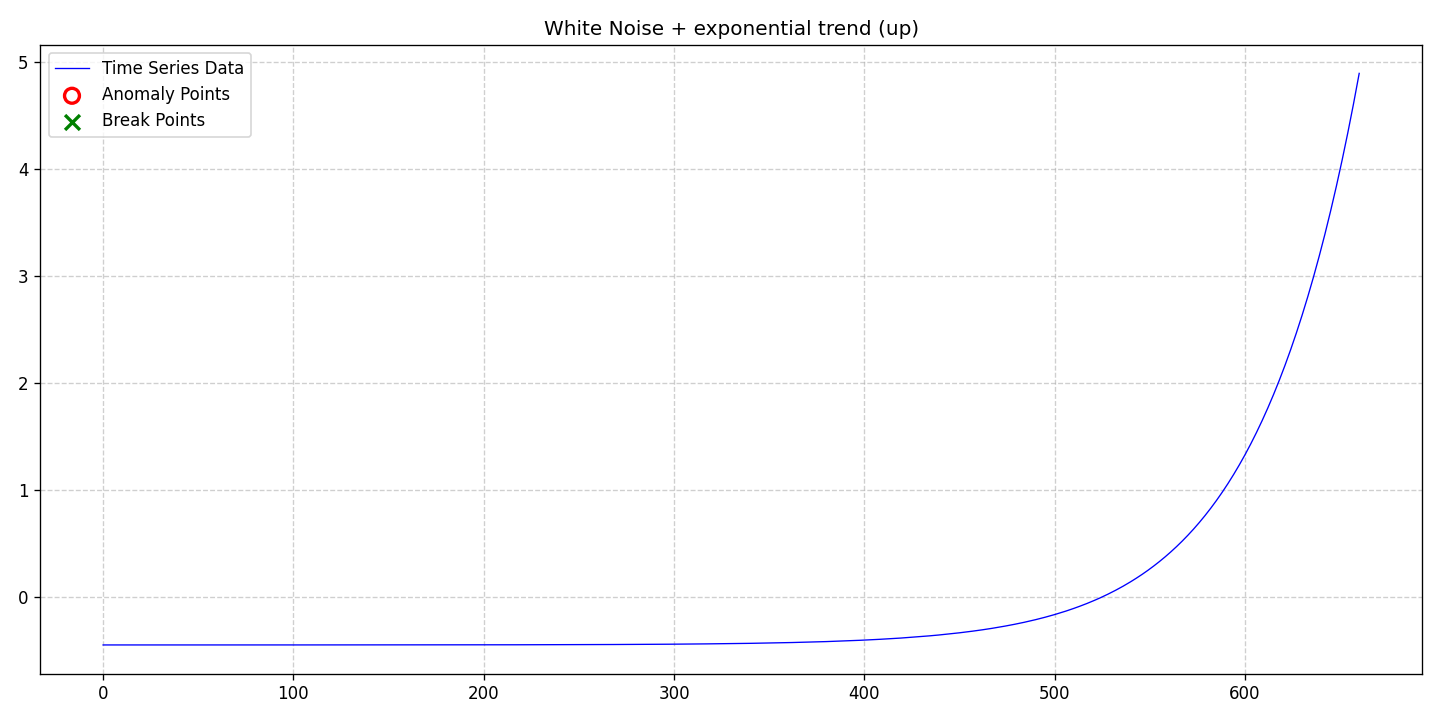

The data file committed next to this chart (first rows):
date, data, stationary, det_lin_up, det_lin_down, det_quad, det_cubic, det_exp, det_damped, stoc_trend, volatility, single_seas, multiple_seas, point_anom_single, point_anom_multi, collect_anom, context_anom, mean_shift, var_shift, trend_shift, point_anom_count, point_anom_location, point_anom_point, collect_anom_count
2020-01-01, -0.4445, 0, 0, 0, 0, 0, 1, 0, 0, 0, 0, 0, 0, 0, 0, 0, 0, 0, 0, 0, none, , 0
2020-01-02, -0.4445, 0, 0, 0, 0, 0, 1, 0, 0, 0, 0, 0, 0, 0, 0, 0, 0, 0, 0, 0, none, , 0
2020-01-03, -0.4445, 0, 0, 0, 0, 0, 1, 0, 0, 0, 0, 0, 0, 0, 0, 0, 0, 0, 0, 0, none, , 0
2020-01-04, -0.4445, 0, 0, 0, 0, 0, 1, 0, 0, 0, 0, 0, 0, 0, 0, 0, 0, 0, 0, 0, none, , 0
2020-01-05, -0.4445, 0, 0, 0, 0, 0, 1, 0, 0, 0, 0, 0, 0, 0, 0, 0, 0, 0, 0, 0, none, , 0
2020-01-06, -0.4445, 0, 0, 0, 0, 0, 1, 0, 0, 0, 0, 0, 0, 0, 0, 0, 0, 0, 0, 0, none, , 0
2020-01-07, -0.4445, 0, 0, 0, 0, 0, 1, 0, 0, 0, 0, 0, 0, 0, 0, 0, 0, 0, 0, 0, none, , 0
2020-01-08, -0.4446, 0, 0, 0, 0, 0, 1, 0, 0, 0, 0, 0, 0, 0, 0, 0, 0, 0, 0, 0, none, , 0
2020-01-09, -0.4445, 0, 0, 0, 0, 0, 1, 0, 0, 0, 0, 0, 0, 0, 0, 0, 0, 0, 0, 0, none, , 0
2020-01-10, -0.4445, 0, 0, 0, 0, 0, 1, 0, 0, 0, 0, 0, 0, 0, 0, 0, 0, 0, 0, 0, none, , 0
2020-01-11, -0.4445, 0, 0, 0, 0, 0, 1, 0, 0, 0, 0, 0, 0, 0, 0, 0, 0, 0, 0, 0, none, , 0
2020-01-12, -0.4445, 0, 0, 0, 0, 0, 1, 0, 0, 0, 0, 0, 0, 0, 0, 0, 0, 0, 0, 0, none, , 0
2020-01-13, -0.4445, 0, 0, 0, 0, 0, 1, 0, 0, 0, 0, 0, 0, 0, 0, 0, 0, 0, 0, 0, none, , 0
2020-01-14, -0.4445, 0, 0, 0, 0, 0, 1, 0, 0, 0, 0, 0, 0, 0, 0, 0, 0, 0, 0, 0, none, , 0
2020-01-15, -0.4445, 0, 0, 0, 0, 0, 1, 0, 0, 0, 0, 0, 0, 0, 0, 0, 0, 0, 0, 0, none, , 0
2020-01-16, -0.4446, 0, 0, 0, 0, 0, 1, 0, 0, 0, 0, 0, 0, 0, 0, 0, 0, 0, 0, 0, none, , 0
2020-01-17, -0.4446, 0, 0, 0, 0, 0, 1, 0, 0, 0, 0, 0, 0, 0, 0, 0, 0, 0, 0, 0, none, , 0
2020-01-18, -0.4445, 0, 0, 0, 0, 0, 1, 0, 0, 0, 0, 0, 0, 0, 0, 0, 0, 0, 0, 0, none, , 0
2020-01-19, -0.4445, 0, 0, 0, 0, 0, 1, 0, 0, 0, 0, 0, 0, 0, 0, 0, 0, 0, 0, 0, none, , 0
2020-01-20, -0.4445, 0, 0, 0, 0, 0, 1, 0, 0, 0, 0, 0, 0, 0, 0, 0, 0, 0, 0, 0, none, , 0
2020-01-21, -0.4445, 0, 0, 0, 0, 0, 1, 0, 0, 0, 0, 0, 0, 0, 0, 0, 0, 0, 0, 0, none, , 0
2020-01-22, -0.4445, 0, 0, 0, 0, 0, 1, 0, 0, 0, 0, 0, 0, 0, 0, 0, 0, 0, 0, 0, none, , 0
2020-01-23, -0.4445, 0, 0, 0, 0, 0, 1, 0, 0, 0, 0, 0, 0, 0, 0, 0, 0, 0, 0, 0, none, , 0
2020-01-24, -0.4445, 0, 0, 0, 0, 0, 1, 0, 0, 0, 0, 0, 0, 0, 0, 0, 0, 0, 0, 0, none, , 0
2020-01-25, -0.4445, 0, 0, 0, 0, 0, 1, 0, 0, 0, 0, 0, 0, 0, 0, 0, 0, 0, 0, 0, none, , 0
2020-01-26, -0.4445, 0, 0, 0, 0, 0, 1, 0, 0, 0, 0, 0, 0, 0, 0, 0, 0, 0, 0, 0, none, , 0
2020-01-27, -0.4445, 0, 0, 0, 0, 0, 1, 0, 0, 0, 0, 0, 0, 0, 0, 0, 0, 0, 0, 0, none, , 0
2020-01-28, -0.4445, 0, 0, 0, 0, 0, 1, 0, 0, 0, 0, 0, 0, 0, 0, 0, 0, 0, 0, 0, none, , 0
2020-01-29, -0.4445, 0, 0, 0, 0, 0, 1, 0, 0, 0, 0, 0, 0, 0, 0, 0, 0, 0, 0, 0, none, , 0
2020-01-30, -0.4444, 0, 0, 0, 0, 0, 1, 0, 0, 0, 0, 0, 0, 0, 0, 0, 0, 0, 0, 0, none, , 0
2020-01-31, -0.4445, 0, 0, 0, 0, 0, 1, 0, 0, 0, 0, 0, 0, 0, 0, 0, 0, 0, 0, 0, none, , 0
2020-02-01, -0.4445, 0, 0, 0, 0, 0, 1, 0, 0, 0, 0, 0, 0, 0, 0, 0, 0, 0, 0, 0, none, , 0
2020-02-02, -0.4445, 0, 0, 0, 0, 0, 1, 0, 0, 0, 0, 0, 0, 0, 0, 0, 0, 0, 0, 0, none, , 0
2020-02-03, -0.4445, 0, 0, 0, 0, 0, 1, 0, 0, 0, 0, 0, 0, 0, 0, 0, 0, 0, 0, 0, none, , 0
2020-02-04, -0.4444, 0, 0, 0, 0, 0, 1, 0, 0, 0, 0, 0, 0, 0, 0, 0, 0, 0, 0, 0, none, , 0
2020-02-05, -0.4445, 0, 0, 0, 0, 0, 1, 0, 0, 0, 0, 0, 0, 0, 0, 0, 0, 0, 0, 0, none, , 0
2020-02-06, -0.4445, 0, 0, 0, 0, 0, 1, 0, 0, 0, 0, 0, 0, 0, 0, 0, 0, 0, 0, 0, none, , 0
2020-02-07, -0.4445, 0, 0, 0, 0, 0, 1, 0, 0, 0, 0, 0, 0, 0, 0, 0, 0, 0, 0, 0, none, , 0
2020-02-08, -0.4445, 0, 0, 0, 0, 0, 1, 0, 0, 0, 0, 0, 0, 0, 0, 0, 0, 0, 0, 0, none, , 0
2020-02-09, -0.4444, 0, 0, 0, 0, 0, 1, 0, 0, 0, 0, 0, 0, 0, 0, 0, 0, 0, 0, 0, none, , 0
2020-02-10, -0.4445, 0, 0, 0, 0, 0, 1, 0, 0, 0, 0, 0, 0, 0, 0, 0, 0, 0, 0, 0, none, , 0
2020-02-11, -0.4445, 0, 0, 0, 0, 0, 1, 0, 0, 0, 0, 0, 0, 0, 0, 0, 0, 0, 0, 0, none, , 0
2020-02-12, -0.4445, 0, 0, 0, 0, 0, 1, 0, 0, 0, 0, 0, 0, 0, 0, 0, 0, 0, 0, 0, none, , 0
2020-02-13, -0.4445, 0, 0, 0, 0, 0, 1, 0, 0, 0, 0, 0, 0, 0, 0, 0, 0, 0, 0, 0, none, , 0
2020-02-14, -0.4445, 0, 0, 0, 0, 0, 1, 0, 0, 0, 0, 0, 0, 0, 0, 0, 0, 0, 0, 0, none, , 0
2020-02-15, -0.4445, 0, 0, 0, 0, 0, 1, 0, 0, 0, 0, 0, 0, 0, 0, 0, 0, 0, 0, 0, none, , 0
2020-02-16, -0.4445, 0, 0, 0, 0, 0, 1, 0, 0, 0, 0, 0, 0, 0, 0, 0, 0, 0, 0, 0, none, , 0
2020-02-17, -0.4444, 0, 0, 0, 0, 0, 1, 0, 0, 0, 0, 0, 0, 0, 0, 0, 0, 0, 0, 0, none, , 0
2020-02-18, -0.4445, 0, 0, 0, 0, 0, 1, 0, 0, 0, 0, 0, 0, 0, 0, 0, 0, 0, 0, 0, none, , 0
2020-02-19, -0.4445, 0, 0, 0, 0, 0, 1, 0, 0, 0, 0, 0, 0, 0, 0, 0, 0, 0, 0, 0, none, , 0
2020-02-20, -0.4445, 0, 0, 0, 0, 0, 1, 0, 0, 0, 0, 0, 0, 0, 0, 0, 0, 0, 0, 0, none, , 0
2020-02-21, -0.4444, 0, 0, 0, 0, 0, 1, 0, 0, 0, 0, 0, 0, 0, 0, 0, 0, 0, 0, 0, none, , 0
2020-02-22, -0.4445, 0, 0, 0, 0, 0, 1, 0, 0, 0, 0, 0, 0, 0, 0, 0, 0, 0, 0, 0, none, , 0
2020-02-23, -0.4444, 0, 0, 0, 0, 0, 1, 0, 0, 0, 0, 0, 0, 0, 0, 0, 0, 0, 0, 0, none, , 0
2020-02-24, -0.4444, 0, 0, 0, 0, 0, 1, 0, 0, 0, 0, 0, 0, 0, 0, 0, 0, 0, 0, 0, none, , 0
2020-02-25, -0.4444, 0, 0, 0, 0, 0, 1, 0, 0, 0, 0, 0, 0, 0, 0, 0, 0, 0, 0, 0, none, , 0
2020-02-26, -0.4445, 0, 0, 0, 0, 0, 1, 0, 0, 0, 0, 0, 0, 0, 0, 0, 0, 0, 0, 0, none, , 0
2020-02-27, -0.4444, 0, 0, 0, 0, 0, 1, 0, 0, 0, 0, 0, 0, 0, 0, 0, 0, 0, 0, 0, none, , 0
2020-02-28, -0.4444, 0, 0, 0, 0, 0, 1, 0, 0, 0, 0, 0, 0, 0, 0, 0, 0, 0, 0, 0, none, , 0
2020-02-29, -0.4444, 0, 0, 0, 0, 0, 1, 0, 0, 0, 0, 0, 0, 0, 0, 0, 0, 0, 0, 0, none, , 0
... 601 more rows
